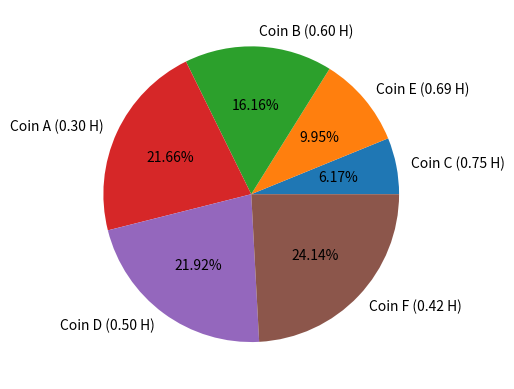

Reproduce this figure in Python.
from typing import *
from matplotlib import pyplot as plt
from string import ascii_uppercase
import itertools
import random

Variable = str
DomainElement = Hashable # anything that can be a key of a dictionary

ProbabilityDistribution = Dict[DomainElement, float]

Assignment = Tuple[DomainElement, ...]
ConditionalProbabilityDistribution = Dict[Assignment, ProbabilityDistribution]
Parents = Tuple[Variable, ...]

class BayesianNet:        
    _unconditional: Dict[Variable, ProbabilityDistribution]
    _conditional: Dict[Variable, Tuple[Parents, ConditionalProbabilityDistribution]]
    _domain: Dict[Variable, Iterable[DomainElement]]
    
    def __init__(self):
        self._unconditional = {}
        self._conditional = {}
        self._domain = {}        
        
    def _check_and_normalize(self, distribution: ProbabilityDistribution) -> ProbabilityDistribution:
        assert len(distribution.keys()) >= 2
        if None in distribution.values():
            rem = sum([f for f in distribution.values() if f is not None])
            assert 0 <= rem < 1
            noneKey = [k for k, v in distribution.items() if v is None]
            assert len(noneKey) == 1
            distribution[noneKey[0]] = 1 - rem
        assert all(0<v<1 for v in distribution.values())
        assert sum(distribution.values()) == 1
        return distribution
        
    def addUnconditionalVariable(self, name: Variable, distribution: ProbabilityDistribution) -> None:        
        assert name not in self._conditional
        assert name not in self._unconditional
        distribution = self._check_and_normalize(distribution)
        self._unconditional[name] = distribution
        self._domain[name] = set(distribution.keys())
    
    def addConditionalVariable(self, name: Variable, parents: Parents, cpt: ConditionalProbabilityDistribution) -> None:        
        assert name not in self._conditional
        assert name not in self._unconditional
        assert isinstance(parents, tuple)
        assert len(parents) > 0
        assert all(len(parents) == len(k) for k in cpt.keys())
        domain = set(next(iter(cpt.values())).keys())
        assert all(v.keys() == domain for v in cpt.values())        
        cpt = {k: self._check_and_normalize(distribution) for k, distribution in cpt.items()}
        self._conditional[name] = (parents, cpt)
        self._domain[name] = domain
    
    def addBooleanUnconditionalVariable(self, name: Variable, pTrue: float) -> None:
        assert 0 < pTrue < 1
        self.addUnconditionalVariable(name, {True: pTrue, False: 1-pTrue})
        
    def addBooleanConditionalVariable(self, name: Variable, parents: Parents, cpt: Dict[Assignment, float]):
        cpt = {k: {True: v, False: 1-v} for k, v in cpt.items()}
        self.addConditionalVariable(name, parents, cpt)
        
    def domain(self, name: Variable) -> Iterable[DomainElement]:
        return self._domain[name]
    
    def variables(self) -> Iterable[Variable]:
        return self._conditional.keys() | self._unconditional.keys()
    
    def parents(self, name: Variable) -> Parents:
        if name in self._conditional:
            return self._conditional[name][0]
        else:
            return []
    
    def p(self, name: Variable, value: DomainElement, condition: Dict[Variable, DomainElement]):
        if name in self._conditional:
            parents, cpt = self._conditional[name]
            assert all(p in condition for p in parents)
            condition = tuple(condition[p] for p in parents)
            dist = cpt[condition]
        else:
            assert name in self._unconditional
            dist = self._unconditional[name]
        return dist[value]

bn = BayesianNet()
bn.addUnconditionalVariable('B', {True: 0.001, False: None})
bn.addBooleanUnconditionalVariable('E', 0.002)

parents = ('B', 'E')
cpd = {(True, True): {True: .95, False: None}, 
       (True, False): {True: .94, False: None}, 
       (False, True): {True: .29, False: None}, 
       (False, False): {True: .001, False: None}}

bn.addConditionalVariable('A', parents, cpd)
bn.addBooleanConditionalVariable('J', ('A',), {(True,): .9, (False,): .05})
bn.addBooleanConditionalVariable('M', ('A',), {(True,): .7, (False,): .01})
bn.variables()
bn.domain('A')
bn.parents('A')
bn.p('A', True, {'B': True, 'E': False})
bn.p('A', True, {'B': True, 'E': False, 'M': True, 'J': True})
bn.p('B', True, {'E': False})
bn.p('B', True, None)

def verify_topological_order(bn: BayesianNet, ordering: List[Variable]):
    for i, var in enumerate(ordering):
        assert all(p in ordering[:i] for p in bn.parents(var))

verify_topological_order(bn, ['B', 'E', 'A', 'J', 'M'])

def topological_sort(bn: BayesianNet) -> List[Variable]:
    ...
    def dfs(node, memory):
        if node not in memory:
            memory.append(node)
        for parent in bn.parents(node):
            if parent not in memory:
                dfs(parent, memory)
        return 1

    parents = []

    for node in bn.variables():
        for parent in bn.parents(node):
            if parent not in parents:
                parents.append(parent)

    sortedVariables = [node for node in (set(bn.variables()) - set(parents)) ]       
    for node in sortedVariables:
        dfs(node, sortedVariables)
    
    return sortedVariables[::-1]

verify_topological_order(bn, topological_sort(bn))
topological_sort(bn)

from copy import deepcopy
def enumeration_ask(X: Variable, e: Assignment, bn: BayesianNet) -> ProbabilityDistribution:

    def enumerate_all(vars, e, bn: BayesianNet, sum = 0):
        if len(vars) == 0:
            return 1.0
        Y = vars.pop(0)
        eCopy = deepcopy(e)

        condition = {}
        for parent in bn.parents(Y):
            if parent in eCopy.keys():
                condition[parent] = eCopy[parent]

        if Y in eCopy.keys():
            return bn.p(Y, eCopy[Y], condition) * enumerate_all(vars, eCopy, bn, sum)
        else:
            for value in bn.domain(Y):
                varsCopy = deepcopy(vars)
                eCopy[Y] = value
                sum += bn.p(Y, eCopy[Y], condition) * enumerate_all(varsCopy, eCopy, bn, sum)
            return sum

    Q = {}
    for xi in bn.domain(X):
        e[X] = xi
        Q[xi] = enumerate_all(topological_sort(bn), e, bn)

    factor = 1/sum(Q.values())
    normalizedQ = {k: v*factor for k, v in Q.items()}
    print(normalizedQ)
    
    return normalizedQ

prob = enumeration_ask("B", {"J": True, "M": True}, bn)
assert abs(prob[True] - 0.284) <= 0.001
assert abs(prob[False] - 0.716) <= 0.001

def coins(pa: float, pb: float, pc: float) -> BayesianNet:
    coins = BayesianNet()
    coins.addUnconditionalVariable('Coins', {'A': 1/3, 'B' : 1/3, 'C' : 1/3})
    coins.addConditionalVariable('X1', ('Coins', ), {('A',) : {'H' : pa, 'T' : 1-pa}, ('B', ) : {'H' : pb, 'T' : 1-pb}, ('C', ) : {'H' : pc, 'T' : 1-pc}})
    coins.addConditionalVariable('X2', ('Coins', ), {('A',) : {'H' : pa, 'T' : 1-pa}, ('B', ) : {'H' : pb, 'T' : 1-pb}, ('C', ) : {'H' : pc, 'T' : 1-pc}})
    coins.addConditionalVariable('X3', ('Coins', ), {('A',) : {'H' : pa, 'T' : 1-pa}, ('B', ) : {'H' : pb, 'T' : 1-pb}, ('C', ) : {'H' : pc, 'T' : 1-pc}})
    return coins

coins_bn = coins(.3, .6, .75)
pd = enumeration_ask('Coins', {'X1': 'H', 'X2': 'H', 'X3': 'T'}, coins_bn)
pd

assert abs(pd['A'] - 0.181) <= 0.005
assert abs(pd['B'] - 0.414) <= 0.005
assert abs(pd['C'] - 0.405) <= 0.005
assert pd['B'] > pd['C'] > pd['A']

def generateThrows(number: int) -> dict:
    random.seed()
    output = {}
    for i in range(number):
        name = 'Throw' + str(i + 1)
        rand = random.randint(0, 1)
        if rand == 0:
            output[name] = 'T'
        else:
            output[name] = 'H'
    return output

def generateCoins(number: int) -> list[float]:
    random.seed()
    output = []
    for _ in range(number):
        output.append(random.uniform(0, 1))
    return output

def iterAllStrings():
    for size in itertools.count(1):
        for s in itertools.product(ascii_uppercase, repeat=size):
            yield "".join(s)

def multipleCoins(probabilities: list[float], throws: dict) -> BayesianNet:
    net = BayesianNet()
    iterator = 0
    coins = {}
    cpd = {}
    for s in itertools.islice(iterAllStrings(), len(probabilities)):
        name = s
        cpd[name] = 1/len(probabilities)
        coins[name] = probabilities[iterator]
        iterator += 1
    cpd['A'] += 1 - sum(cpd.values())   #to help the cpd normalization, but i didn't want to modify your code, and it's such a small precision error
    #that it shouldn't influence the output by a lot in any case.
    net.addUnconditionalVariable('Coins', cpd)

    for i in range(len(throws)):
        name = 'Throw' + str(i+1)
        parentDependencies = {}
        for coin, prob in coins.items():
            parentDependencies[(coin, )] = {'H' : prob, 'T' : 1 - prob}
        net.addConditionalVariable(name, ('Coins', ), parentDependencies)
    return net

coins = [0.3, 0.6, 0.75, 0.5, 0.69, 0.420]
throws = {'Throw1': 'T', 'Throw2': 'T', 'Throw3': 'H', 'Throw4' : 'H', 'Throw5' : 'T'}
coins_bn = multipleCoins(coins, throws)
pd = enumeration_ask('Coins', throws, coins_bn)

# RANDOMLY GENERATED THINGS ARE FUN BUT REGARDLESS OF THAT I THINK THAT MANUAL INPUT IS MORE INSIGHTFUL AND INTERESTING ANYWAYS
# coins = generateCoins(random.randint(2, 10))
# throws = generateThrows(random.randint(2, 10))
# coins_bn = multipleCoins(coins, throws)
# pd = enumeration_ask('Coins', throws, coins_bn)


plt.pie(sorted(pd.values()), labels = [f'Coin {str(i)} ({p:.2f} H)' for i, p in sorted(zip(sorted(pd.keys()), coins), key = lambda item: pd[item[0]])], autopct = '%1.2f%%')
plt.show()
